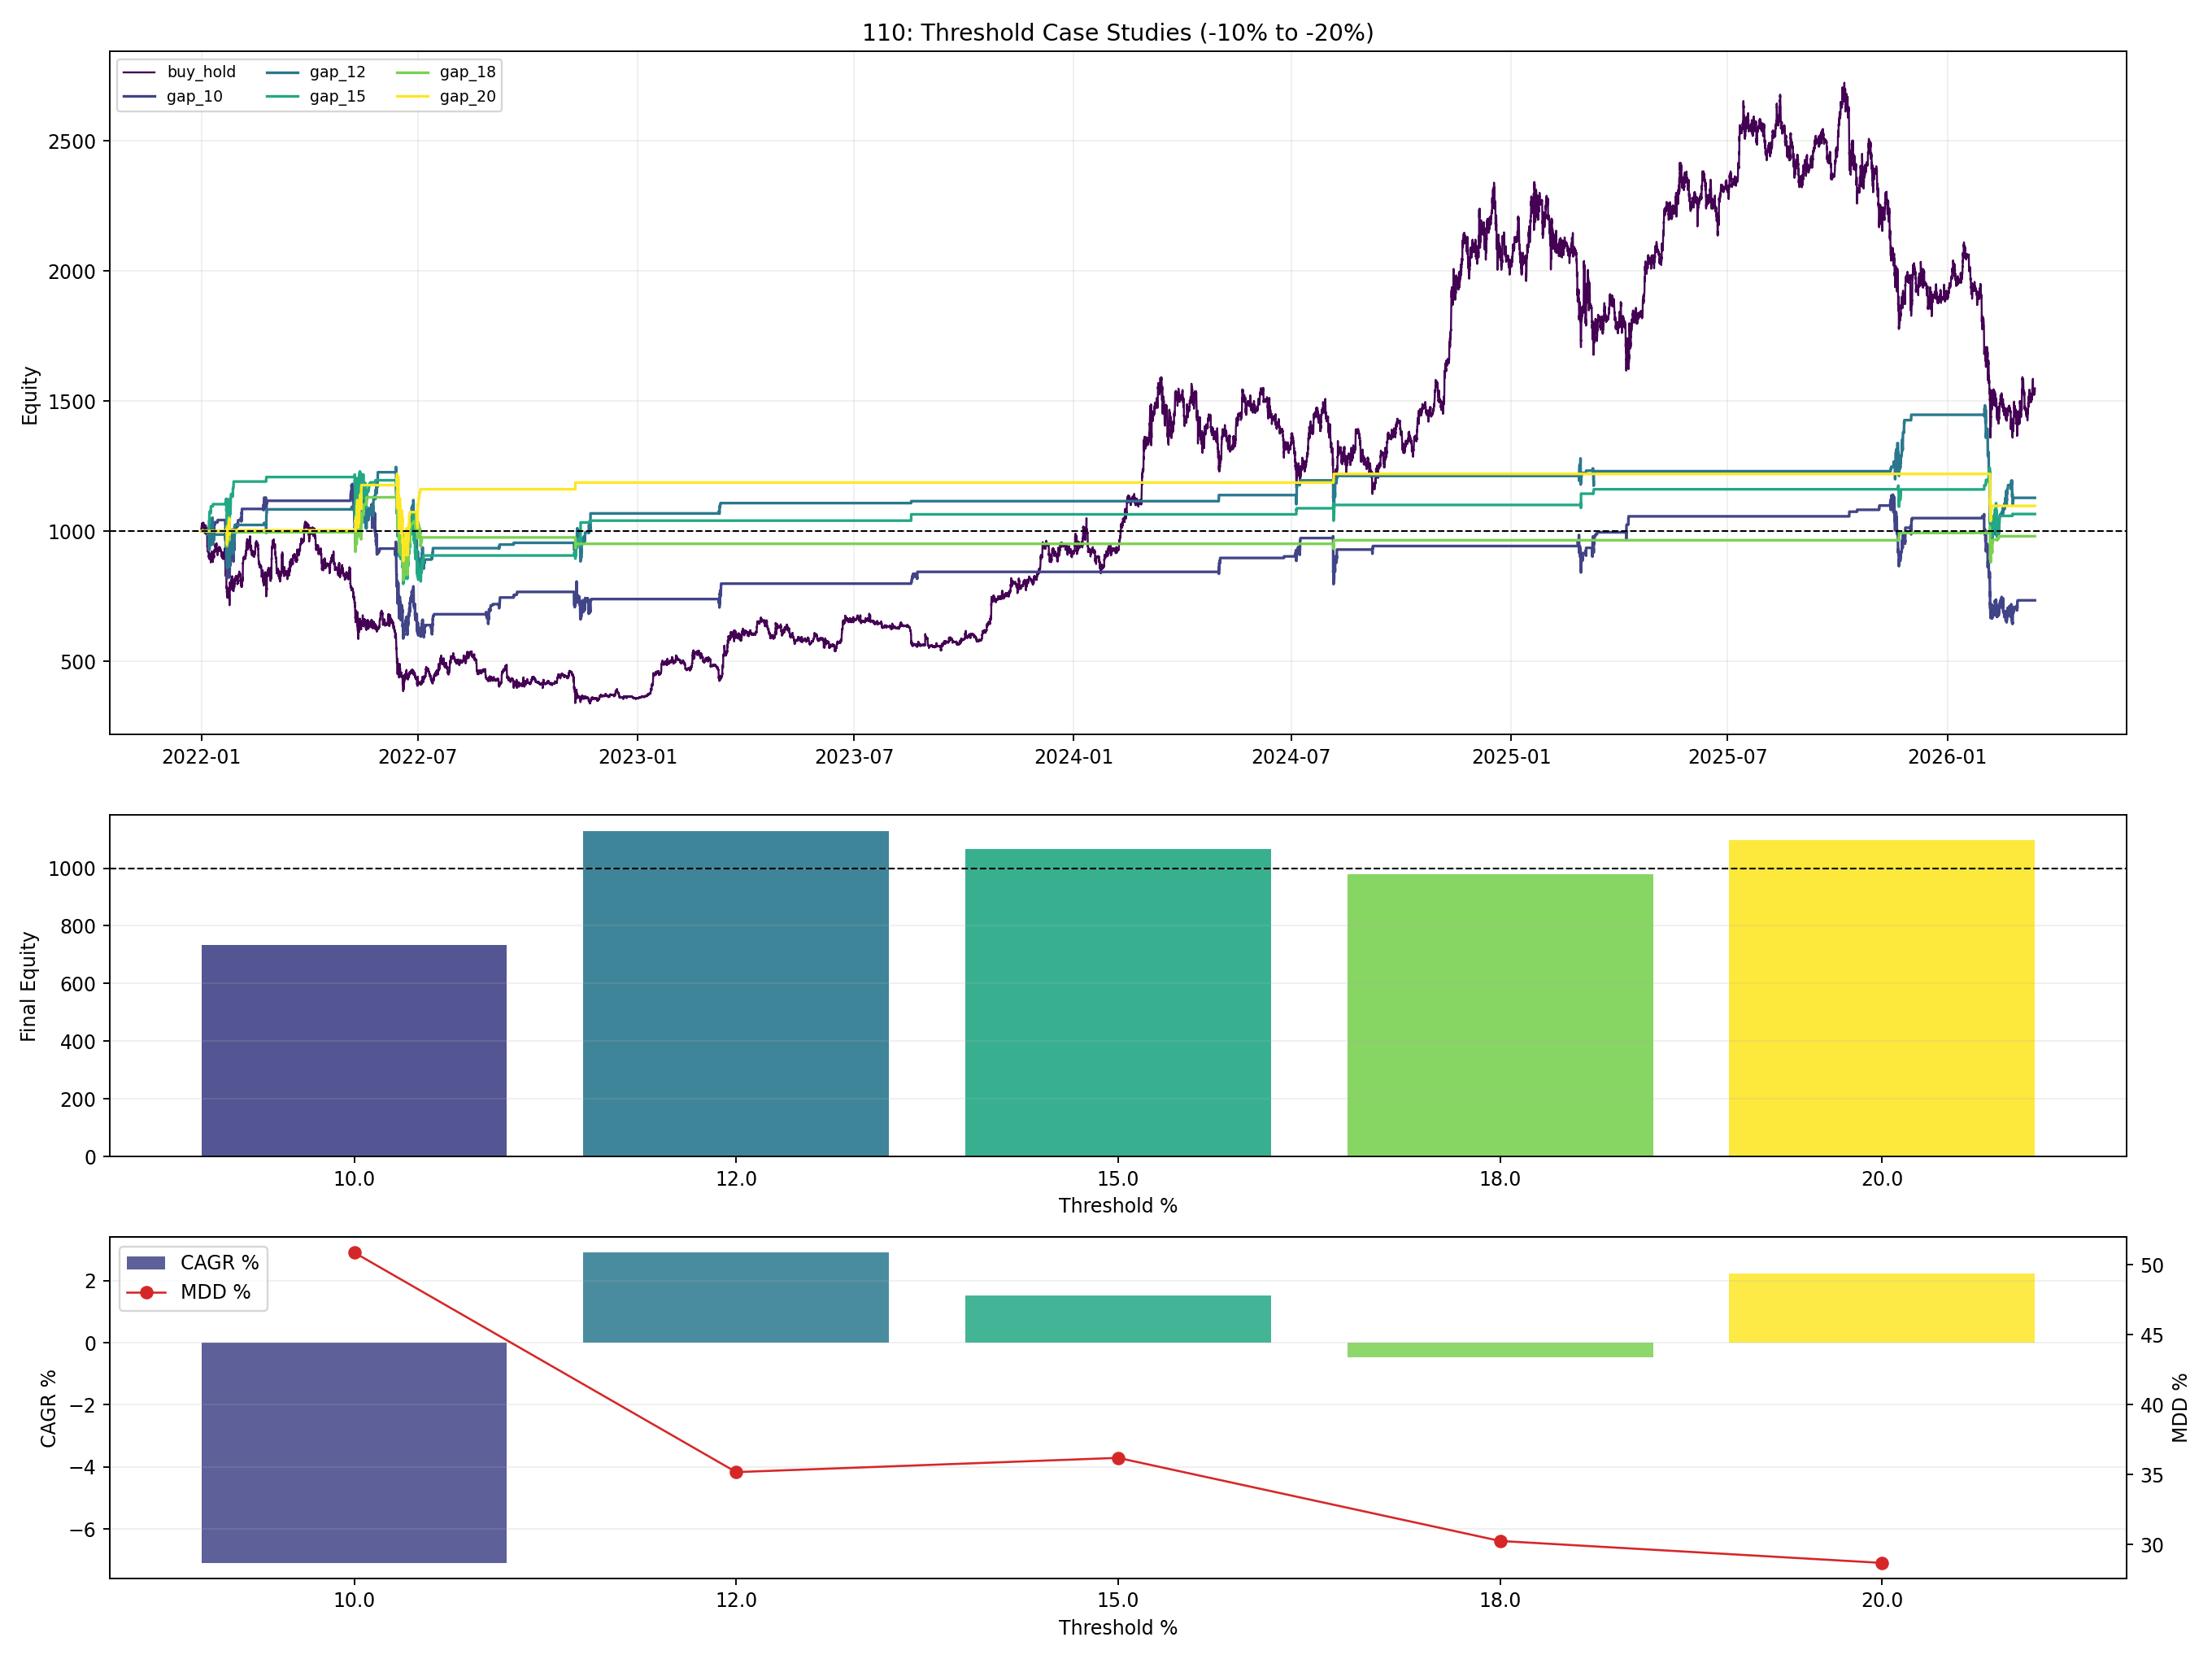

Here is the Python script that generated this plot:
from __future__ import annotations

import importlib.util
import sys
from pathlib import Path

import matplotlib.pyplot as plt
import numpy as np
import pandas as pd


BASE_107_PATH = Path("107_backtest_btcusdt_4h_ema200_counter_gap_study.py")
BASE_109_PATH = Path("109_backtest_btcusdt_minus20_rsi15_case2_longonly_noreentry.py")

OUT_BASE = "110_backtest_btcusdt_gap_rsi15_case2_longonly_threshold_cases"
OUT_PNG = Path(f"{OUT_BASE}.png")
OUT_MD = Path(f"{OUT_BASE}.md")
OUT_CSV = Path(f"{OUT_BASE}.csv")
OUT_CURVES_CSV = Path(f"{OUT_BASE}_selected_curves.csv")
OUT_TRADES_CSV = Path(f"{OUT_BASE}_trades.csv")

THRESHOLD_CASES = [10.0, 12.0, 15.0, 18.0, 20.0]
CURVE_RESAMPLE_RULE = "1h"


def load_module(alias: str, path: Path):
    if not path.exists():
        raise FileNotFoundError(f"Missing script: {path}")
    spec = importlib.util.spec_from_file_location(alias, path)
    if spec is None or spec.loader is None:
        raise RuntimeError(f"Cannot load module from: {path}")
    module = importlib.util.module_from_spec(spec)
    sys.modules[alias] = module
    spec.loader.exec_module(module)
    return module


def _fmt(v: float, digits: int = 4) -> str:
    if pd.isna(v):
        return "N/A"
    return f"{float(v):.{digits}f}"


def compress_curve(curve: pd.DataFrame, rule: str = CURVE_RESAMPLE_RULE) -> pd.DataFrame:
    out = curve.copy()
    out["timestamp"] = pd.to_datetime(out["timestamp"])
    out = (
        out.set_index("timestamp")
        .resample(rule)
        .last()
        .dropna(subset=["equity"])
        .reset_index()
    )
    return out


def run_threshold_case(market: pd.DataFrame, threshold_pct: float, m109) -> tuple[pd.DataFrame, pd.DataFrame, dict]:
    close = market["close"].to_numpy(dtype=float)
    gap = market["gap_pct"].to_numpy(dtype=float)
    rsi = market["rsi"].to_numpy(dtype=float)
    timestamps = pd.to_datetime(market["timestamp"]).to_numpy()

    capital = float(m109.INITIAL_CAPITAL)
    current_position: dict | None = None
    position_quantity = 0.0
    entry_count = 0
    cooldown_time = int(m109.BASE_COOLDOWN)
    last_order_time = -10**9
    recent_trade_price = 0.0

    variant = f"gap_{str(threshold_pct).replace('.0', '')}"
    curve_rows: list[dict] = []
    trade_rows: list[dict] = []

    signal_mask = (gap <= -float(threshold_pct)) & (rsi <= float(m109.RSI_OVERSOLD))
    signal_bars = int(signal_mask.sum())
    signal_crosses = int((signal_mask & np.r_[False, ~signal_mask[:-1]]).sum())
    tp_exits = 0
    stop_exits = 0
    final_exits = 0

    def update_cooldown() -> None:
        nonlocal cooldown_time
        if current_position is None:
            cooldown_time = int(m109.BASE_COOLDOWN)
        else:
            cooldown_time = int(m109.BASE_COOLDOWN) + max(1, entry_count)

    def mark_equity(price: float) -> float:
        if current_position is None:
            return float(capital)
        return float(capital + (price - float(current_position["avg_entry"])) * float(current_position["quantity"]))

    def close_position(price: float, ts, reason: str, current_time_idx: int) -> None:
        nonlocal capital, current_position, position_quantity, entry_count, recent_trade_price, last_order_time, tp_exits, stop_exits, final_exits
        if current_position is None:
            return
        pos = current_position
        qty = float(pos["quantity"])
        close_commission = qty * price * float(m109.COMMISSION)
        pnl = (price - float(pos["avg_entry"])) * qty - close_commission
        capital += pnl
        trade_rows.append(
            {
                "variant": variant,
                "threshold_pct": float(threshold_pct),
                "entry_time": pd.to_datetime(pos["entry_time"]),
                "exit_time": pd.to_datetime(ts),
                "avg_entry": float(pos["avg_entry"]),
                "exit_price": float(price),
                "quantity": qty,
                "num_entries": int(entry_count),
                "pnl": float(pnl),
                "return_pct": float(pnl / float(m109.INITIAL_CAPITAL) * 100.0),
                "reason": reason,
                "hours_held": float((current_time_idx - int(pos["entry_idx"])) / 60.0),
            }
        )
        if reason == "Take Profit":
            tp_exits += 1
        elif reason == "Stop Loss":
            stop_exits += 1
        elif reason == "Final Close":
            final_exits += 1
        current_position = None
        position_quantity = 0.0
        entry_count = 0
        recent_trade_price = 0.0
        last_order_time = current_time_idx
        update_cooldown()

    def open_position(price: float, ts, current_time_idx: int) -> None:
        nonlocal capital, current_position, position_quantity, entry_count, recent_trade_price, last_order_time
        qty = (capital / price) * float(m109.ENTRY_SCALE)
        if qty <= 0:
            return
        commission = qty * price * float(m109.COMMISSION)
        capital -= commission
        current_position = {
            "avg_entry": float(price),
            "quantity": float(qty),
            "entry_time": pd.to_datetime(ts),
            "entry_idx": int(current_time_idx),
        }
        position_quantity = float(qty)
        entry_count = 1
        recent_trade_price = float(price)
        last_order_time = current_time_idx
        update_cooldown()

    def add_to_position(price: float, current_time_idx: int) -> None:
        nonlocal capital, current_position, entry_count, recent_trade_price
        if current_position is None or position_quantity <= 0:
            return
        max_position = position_quantity * int(m109.MAX_ENTRIES)
        cur_qty = float(current_position["quantity"])
        add_qty = min(position_quantity, max_position - cur_qty)
        if add_qty <= 0:
            return
        commission = add_qty * price * float(m109.COMMISSION)
        total_qty = cur_qty + add_qty
        new_avg = (float(current_position["avg_entry"]) * cur_qty + price * add_qty) / total_qty
        capital -= commission
        current_position["avg_entry"] = float(new_avg)
        current_position["quantity"] = float(total_qty)
        entry_count = max(1, round(total_qty / position_quantity))
        recent_trade_price = float(price)
        update_cooldown()

    for i in range(len(market)):
        ts = pd.Timestamp(timestamps[i])
        price = float(close[i])
        just_exited = False

        if current_position is not None:
            avg_entry = float(current_position["avg_entry"])
            if price <= avg_entry * (1.0 - float(m109.STOP_LOSS_PCT)):
                close_position(price, ts, "Stop Loss", i)
                just_exited = True
            elif price >= avg_entry * (1.0 + float(m109.TAKE_PROFIT_PCT)):
                close_position(price, ts, "Take Profit", i)
                just_exited = True

        time_since_last = i - last_order_time
        if (not just_exited) and signal_mask[i] and time_since_last >= cooldown_time:
            if current_position is None:
                open_position(price, ts, i)
            elif price <= recent_trade_price * float(m109.PRICE_STEP_DCA) and entry_count < int(m109.MAX_ENTRIES):
                add_to_position(price, i)
                last_order_time = i

        curve_rows.append(
            {
                "timestamp": ts,
                "variant": variant,
                "equity": max(mark_equity(price), 0.0),
                "threshold_pct": float(threshold_pct),
            }
        )

    if current_position is not None:
        close_position(float(close[-1]), pd.Timestamp(timestamps[-1]), "Final Close", len(market) - 1)
        curve_rows[-1]["equity"] = float(capital)

    curve = pd.DataFrame(curve_rows)
    trades = pd.DataFrame(trade_rows)
    stats = m109.compute_curve_stats(curve, float(m109.INITIAL_CAPITAL))
    wins = int((trades["pnl"] > 0).sum()) if not trades.empty else 0
    stats.update(
        {
            "variant": variant,
            "threshold_pct": float(threshold_pct),
            "trades": int(len(trades)),
            "win_rate_pct": float(wins / len(trades) * 100.0) if len(trades) else np.nan,
            "avg_trade_return_pct": float(trades["return_pct"].mean()) if len(trades) else np.nan,
            "avg_num_entries": float(trades["num_entries"].mean()) if len(trades) else np.nan,
            "avg_hours_held": float(trades["hours_held"].mean()) if len(trades) else np.nan,
            "signal_bars": int(signal_bars),
            "signal_crosses": int(signal_crosses),
            "tp_exits": int(tp_exits),
            "stop_exits": int(stop_exits),
            "final_exits": int(final_exits),
        }
    )
    return curve, trades, stats


def save_plot(metrics_df: pd.DataFrame, curves_df: pd.DataFrame) -> None:
    fig, axes = plt.subplots(3, 1, figsize=(16, 12), gridspec_kw={"height_ratios": [2.0, 1.0, 1.0]})
    ax_eq, ax_final, ax_risk = axes

    cmap = plt.get_cmap("viridis")
    variants = metrics_df["variant"].tolist()
    colors = {v: cmap(i / max(1, len(variants) - 1)) for i, v in enumerate(variants)}

    for variant in variants:
        sub = curves_df[curves_df["variant"] == variant]
        if sub.empty:
            continue
        lw = 1.4 if variant.startswith("gap_") else 1.0
        ax_eq.plot(sub["timestamp"], sub["equity"], linewidth=lw, color=colors[variant], label=variant)
    ax_eq.axhline(1000.0, color="black", linestyle="--", linewidth=0.9)
    ax_eq.set_title("110: Threshold Case Studies (-10% to -20%)")
    ax_eq.set_ylabel("Equity")
    ax_eq.grid(True, alpha=0.2)
    ax_eq.legend(loc="upper left", ncol=3, fontsize=8)

    live = metrics_df[metrics_df["variant"] != "buy_hold"].sort_values("threshold_pct")
    ax_final.bar(live["threshold_pct"].astype(str), live["final_equity"], color=[colors[v] for v in live["variant"]], alpha=0.9)
    ax_final.axhline(1000.0, color="black", linestyle="--", linewidth=0.9)
    ax_final.set_ylabel("Final Equity")
    ax_final.set_xlabel("Threshold %")
    ax_final.grid(True, axis="y", alpha=0.2)

    ax_risk.bar(live["threshold_pct"].astype(str), live["cagr_pct"], color=[colors[v] for v in live["variant"]], alpha=0.85, label="CAGR %")
    ax_risk_t = ax_risk.twinx()
    ax_risk_t.plot(live["threshold_pct"].astype(str), live["max_drawdown_pct"], color="#d62728", marker="o", linewidth=1.1, label="MDD %")
    ax_risk.set_ylabel("CAGR %")
    ax_risk_t.set_ylabel("MDD %")
    ax_risk.set_xlabel("Threshold %")
    ax_risk.grid(True, axis="y", alpha=0.2)
    h1, l1 = ax_risk.get_legend_handles_labels()
    h2, l2 = ax_risk_t.get_legend_handles_labels()
    ax_risk.legend(h1 + h2, l1 + l2, loc="upper left")

    fig.tight_layout()
    fig.savefig(OUT_PNG, dpi=170)
    plt.close(fig)


def save_report(metrics_df: pd.DataFrame, trades_df: pd.DataFrame) -> None:
    live = metrics_df[metrics_df["variant"] != "buy_hold"].copy().sort_values("threshold_pct")
    best_final = live.sort_values(["final_equity", "calmar_ratio"], ascending=[False, False]).iloc[0]
    best_calmar = live.sort_values(["calmar_ratio", "final_equity"], ascending=[False, False]).iloc[0]
    buy_hold = metrics_df[metrics_df["variant"] == "buy_hold"].iloc[0]

    reason_df = (
        trades_df[trades_df["variant"] != "buy_hold"]
        .groupby(["variant", "reason"])
        .size()
        .reset_index(name="count")
        .sort_values(["variant", "reason"])
    )

    lines: list[str] = []
    lines.append("# Study 110: Threshold Case Studies")
    lines.append("")
    lines.append("## Setup")
    lines.append("- Reused the 109 structure")
    lines.append("- Long only")
    lines.append("- Entry signal: gap threshold vs confirmed 4h EMA200 plus `RSI6 <= 15`")
    lines.append("- DCA / cooldown / max 2.4 total size follow the same case2-style long-only rule as 109")
    lines.append("- TP = `+1.2%`, SL = `-3.0%`, no re-entry logic")
    lines.append(f"- Threshold cases: `{', '.join(f'-{int(x)}%' for x in THRESHOLD_CASES)}`")
    lines.append("")
    lines.append("## Performance")
    lines.append("| Variant | Threshold % | Final Equity | Total Return % | CAGR % | MDD % | Calmar | Trades | Win Rate % | Avg Entries | Avg Hold h | Signal Crosses |")
    lines.append("| --- | ---: | ---: | ---: | ---: | ---: | ---: | ---: | ---: | ---: | ---: | ---: |")
    for _, row in metrics_df.sort_values(["variant"]).iterrows():
        lines.append(
            f"| {row['variant']} | {_fmt(row.get('threshold_pct', np.nan), 1)} | {_fmt(row['final_equity'])} | "
            f"{_fmt(row['total_return_pct'])} | {_fmt(row['cagr_pct'])} | {_fmt(row['max_drawdown_pct'])} | "
            f"{_fmt(row['calmar_ratio'])} | {int(row['trades'])} | {_fmt(row['win_rate_pct'])} | "
            f"{_fmt(row.get('avg_num_entries', np.nan))} | {_fmt(row.get('avg_hours_held', np.nan))} | "
            f"{_fmt(row.get('signal_crosses', np.nan), 0)} |"
        )
    lines.append("")
    lines.append("## Best Cases")
    lines.append(
        f"- Best final equity: `{best_final['variant']}` (`-{int(best_final['threshold_pct'])}%`) -> "
        f"equity `{_fmt(best_final['final_equity'])}`, CAGR `{_fmt(best_final['cagr_pct'])}%`, "
        f"MDD `{_fmt(best_final['max_drawdown_pct'])}%`"
    )
    lines.append(
        f"- Best Calmar: `{best_calmar['variant']}` (`-{int(best_calmar['threshold_pct'])}%`) -> "
        f"Calmar `{_fmt(best_calmar['calmar_ratio'])}`, equity `{_fmt(best_calmar['final_equity'])}`"
    )
    lines.append(
        f"- Buy-and-hold reference: equity `{_fmt(buy_hold['final_equity'])}`, CAGR `{_fmt(buy_hold['cagr_pct'])}%`, "
        f"MDD `{_fmt(buy_hold['max_drawdown_pct'])}%`"
    )
    lines.append("")
    lines.append("## Exit Breakdown")
    lines.append("| Variant | Reason | Count |")
    lines.append("| --- | --- | ---: |")
    for _, row in reason_df.iterrows():
        lines.append(f"| {row['variant']} | {row['reason']} | {int(row['count'])} |")

    OUT_MD.write_text("\n".join(lines) + "\n", encoding="utf-8")


def main() -> None:
    m107 = load_module("study107_gap", BASE_107_PATH)
    m109 = load_module("study109_case", BASE_109_PATH)
    df_1m, df_4h, _ = m107.load_market_data()
    market = m109.build_market_1m(df_1m, df_4h)

    metrics_rows: list[dict] = []
    trade_frames: list[pd.DataFrame] = []
    compressed_curves: list[pd.DataFrame] = []

    buy_curve, buy_trades, buy_stats = m109.run_buy_hold(market)
    metrics_rows.append(buy_stats)
    trade_frames.append(buy_trades)
    compressed_curves.append(compress_curve(buy_curve))

    for threshold_pct in THRESHOLD_CASES:
        curve, trades, stats = run_threshold_case(market, threshold_pct, m109)
        metrics_rows.append(stats)
        trade_frames.append(trades)
        compressed_curves.append(compress_curve(curve))

    metrics_df = pd.DataFrame(metrics_rows).sort_values(["variant"]).reset_index(drop=True)
    trades_df = pd.concat(trade_frames, ignore_index=True)
    curves_df = pd.concat(compressed_curves, ignore_index=True)

    metrics_df.to_csv(OUT_CSV, index=False)
    trades_df.to_csv(OUT_TRADES_CSV, index=False)
    curves_df.to_csv(OUT_CURVES_CSV, index=False)

    save_plot(metrics_df, curves_df)
    save_report(metrics_df, trades_df)

    best = metrics_df[metrics_df["variant"] != "buy_hold"].sort_values(["final_equity", "calmar_ratio"], ascending=[False, False]).iloc[0]
    print(
        "study=110, "
        f"best_variant={best['variant']}, "
        f"best_threshold=-{best['threshold_pct']:.0f}%, "
        f"best_final={best['final_equity']:.2f}, "
        f"best_cagr={best['cagr_pct']:.2f}"
    )


if __name__ == "__main__":
    main()
